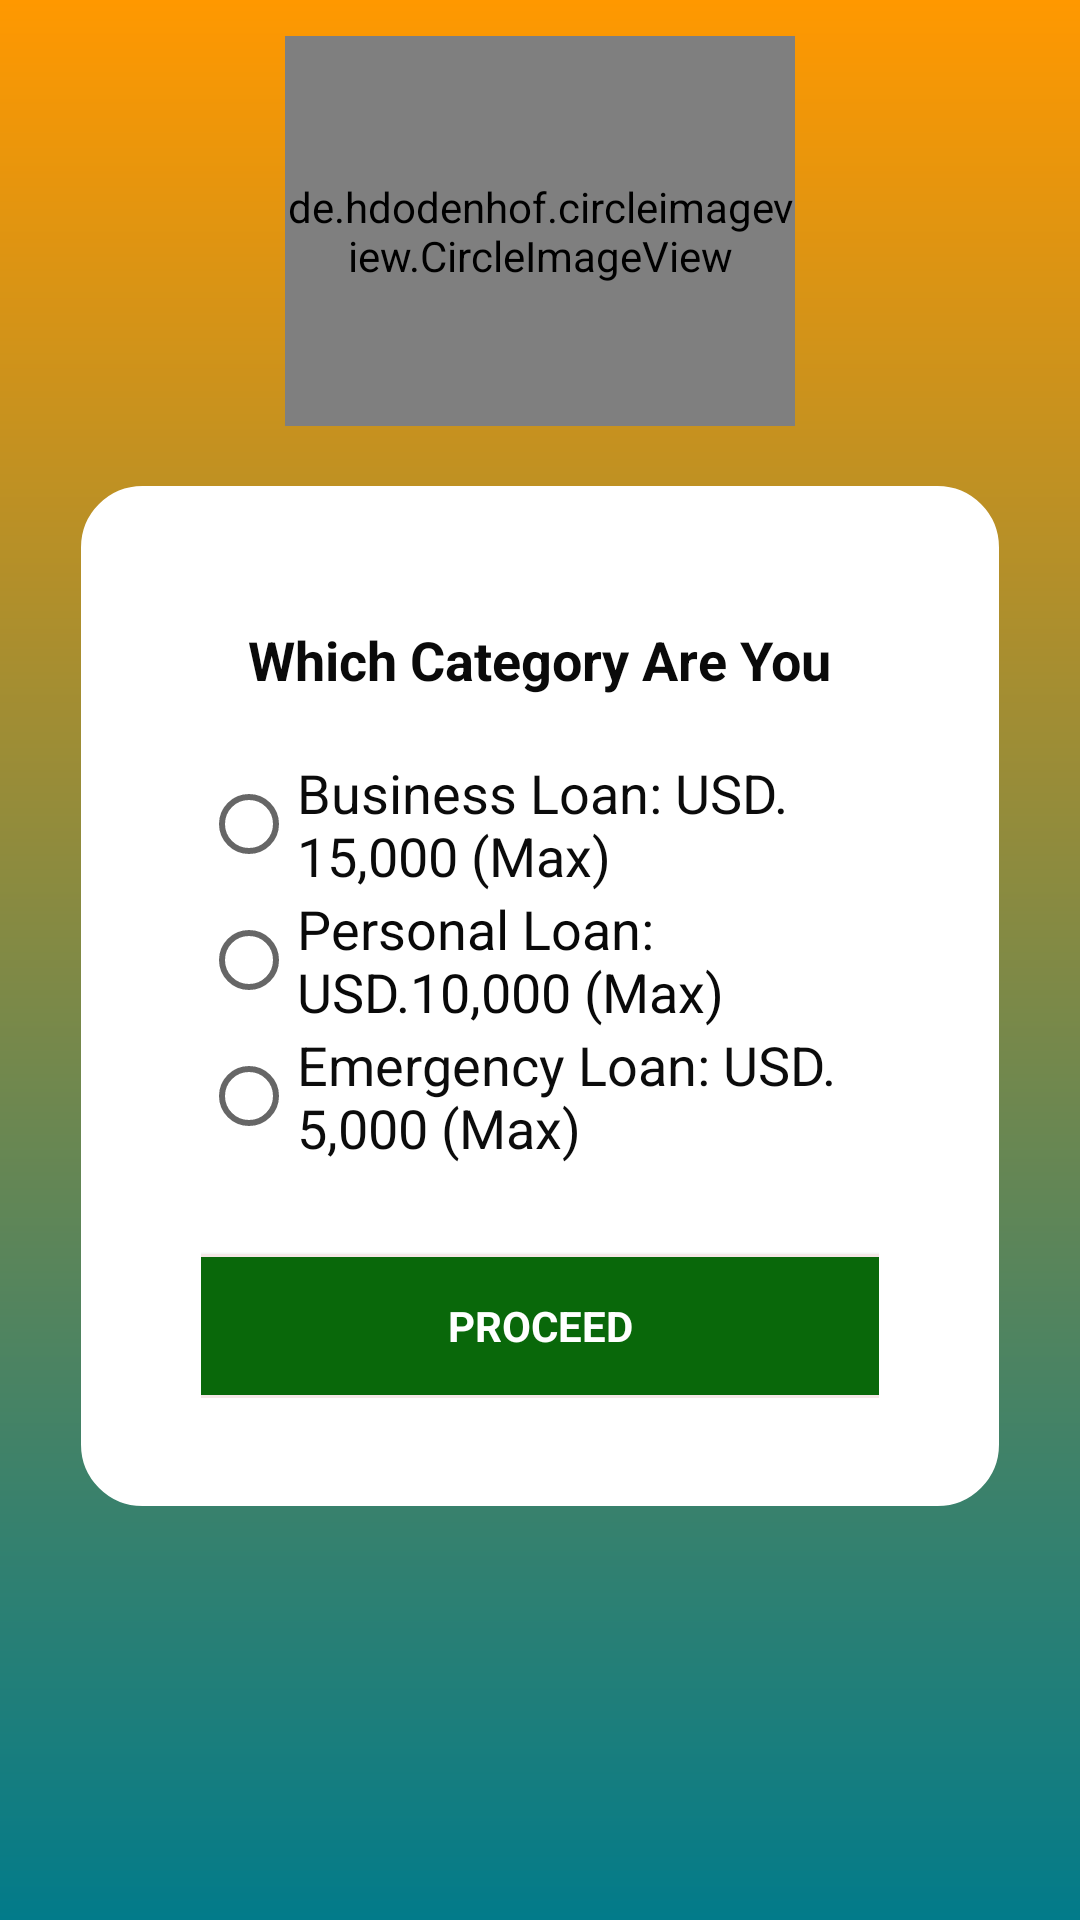

Here is an Android app screen rendered from its layout file. Give the layout XML and the strings, colors and styles it references.
<!-- AndroidManifest.xml: application theme Theme.KopaPlus -->
<!-- res/layout/activity_firsttime.xml -->
<?xml version="1.0" encoding="utf-8"?>
<RelativeLayout xmlns:android="http://schemas.android.com/apk/res/android"
    xmlns:app="http://schemas.android.com/apk/res-auto"
    android:layout_width="match_parent"
    android:layout_height="match_parent"

    android:padding="12dp"
    android:background="@drawable/grad_bg">

    <RelativeLayout
        android:layout_width="wrap_content"
        android:layout_height="340dp"
        android:layout_marginLeft="15dp"
        android:layout_marginTop="@dimen/rev1"
        android:layout_marginRight="15dp"
        android:background="@drawable/lay_bg">

        <ScrollView
            android:id="@+id/scrollView1"
            android:layout_width="336dp"
            android:layout_height="wrap_content"
            android:layout_centerVertical="true"
            android:layout_marginLeft="30dp"
            android:layout_marginTop="2dp"
            android:layout_marginRight="30dp"
            android:orientation="vertical">

            <LinearLayout
                android:layout_width="match_parent"
                android:layout_height="wrap_content"
                android:layout_marginTop="10dp"
                android:background="@color/transparent"
                android:orientation="vertical"
                android:padding="10dp">

                <TextView
                    android:layout_width="wrap_content"
                    android:layout_height="wrap_content"
                    android:layout_gravity="center_horizontal"
                    android:text="Which Category Are You"
                    android:textAppearance="@color/colorPrimary"
                    android:textColor="@color/coloredtext"
                    android:textSize="18sp"
                    android:textStyle="bold"
                    app:fontFamily="sans-serif" />

                <RadioGroup
                    android:layout_width="wrap_content"
                    android:layout_height="wrap_content"
                    android:layout_marginTop="20dp"
                    >




                <RadioButton
                    android:id="@+id/radioButton"
                    android:layout_width="match_parent"
                    android:layout_height="wrap_content"
                    android:text="Business Loan: USD. 15,000 (Max)"
                    android:textColor="#0b0b0b"
                    android:checked="false"
                    android:textColorHighlight="#ffffff"
                    android:textColorLink="#ffffff"
                    android:textSize="18dp" />

                <RadioButton
                    android:id="@+id/radioButton4"
                    android:layout_width="match_parent"
                    android:layout_height="wrap_content"
                    android:text="Personal Loan: USD.10,000 (Max)"
                    android:textColor="#090909"
                    android:checked="false"
                    android:textSize="18dp" />

                <RadioButton
                    android:id="@+id/radioButton5"
                    android:layout_width="match_parent"
                    android:layout_height="wrap_content"
                    android:text="Emergency Loan: USD. 5,000 (Max)"
                    android:textColor="#0c0c0c"
                    android:checked="false"
                    android:textSize="18dp" />
                </RadioGroup>
                <Button
                    android:id="@+id/button1"
                    android:layout_width="256dp"
                    android:layout_height="wrap_content"
                    android:layout_gravity="center_horizontal"
                    android:layout_marginTop="30dp"
                    android:background="@drawable/brg2"
                    android:onClick="button11"
                    android:paddingLeft="40dp"
                    android:paddingRight="40dp"
                    android:text="PROCEED"
                    android:textColor="@color/white"
                    android:textStyle="bold"
                    app:fontFamily="@font/josen" />
            </LinearLayout>
        </ScrollView>
    </RelativeLayout>

    <de.hdodenhof.circleimageview.CircleImageView
        android:id="@+id/logo2"
        android:layout_width="170dp"
        android:layout_height="130dp"
        android:layout_alignParentTop="true"
        android:layout_centerHorizontal="true"
        android:scaleType="centerCrop"
        android:src="@mipmap/ic_launcher_round"
        app:civ_border_color="#f0fff0" />

    <LinearLayout
        android:id="@+id/banner_container"
        android:layout_width="match_parent"
        android:layout_height="50dp"
        android:layout_alignParentBottom="true"
        android:orientation="vertical" />
</RelativeLayout>
<!-- resources referenced by this layout -->
<resources>
  <color name="colorPrimary">#CF0FFA</color>
  <color name="coloredtext">#0a0a0a</color>
  <color name="transparent">#00000000</color>
  <color name="white">#FFFFFF</color>
  <dimen name="rev1">150dp</dimen>
  <!-- drawable brg2 (drawable) -->
  <?xml version="1.0" encoding="utf-8"?>
  <shape xmlns:android="http://schemas.android.com/apk/res/android">
      <corners android:radius="10dp" />
      <stroke
          android:width="1dp"
          android:color="#f5e7e7" />
      <solid android:color="#09680A" />
  </shape>
  <!-- drawable grad_bg (drawable) -->
  <?xml version="1.0" encoding="utf-8"?>
  <shape xmlns:android="http://schemas.android.com/apk/res/android"
      android:shape="rectangle">
      <gradient
          android:angle="90"
          android:endColor="#FF9800"
          android:startColor="@color/gradStop"
          android:type="linear" />
  </shape>
  <!-- drawable lay_bg (drawable) -->
  <?xml version="1.0" encoding="utf-8"?>
  <shape xmlns:android="http://schemas.android.com/apk/res/android"
      android:shape="rectangle">
      <corners
          android:bottomLeftRadius="20dp"
          android:bottomRightRadius="20dp"
          android:topLeftRadius="20dp"
          android:topRightRadius="20dp" />
      <stroke
          android:width="1dp"
          android:color="@color/colorWhite" />
      <solid android:color="@color/colorWhite" />
  </shape>
  <style name="Theme.KopaPlus" parent="Theme.AppCompat.DayNight.NoActionBar">
          
          <item name="colorPrimary">@color/purple_500</item>
          <item name="colorPrimaryDark">@color/purple_700</item>
          <item name="colorAccent">@color/colorAccent</item>
          
      </style>
  <color name="gradStop">#027B8A</color>
  <color name="colorWhite">#ffffff</color>
  <color name="purple_500">#25282B</color>
  <color name="purple_700">#301268</color>
  <color name="colorAccent">#18c729</color>
</resources>
